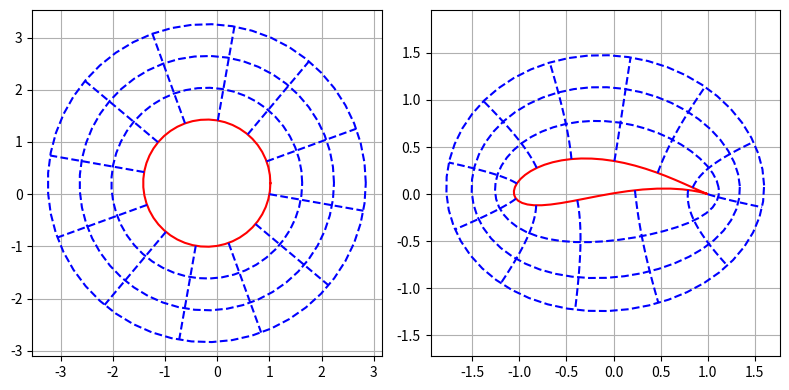

This chart was generated by the following Python code:
import numpy as np
from matplotlib import pyplot as plt

chord = 1
gamma = 0.2
beta = 10/180 * np.pi

def joukowski(z):
  return (z + chord**2 / z) / 2

# circle in z-plane
radius = (gamma+1) * chord / np.cos(beta)
center = -gamma + 1j*(gamma+1) * np.tan(beta)
center *= chord
theta = np.linspace(start=0, stop=2 * np.pi)

# create data
curves_in_z = list()
curves_in_w = list()
s_min, s_max = 1.0, 2.5
# circles
for scale in np.linspace(start=s_min, stop=s_max, num=4):
  z = center + scale * radius * np.exp(1j*theta)
  curves_in_z.append(z)
  curves_in_w.append(joukowski(z))
# rays
rho = radius * np.linspace(s_min, s_max)
for theta in np.linspace(start=0, stop=2*np.pi, num=12, endpoint=False)-beta:
  z = center + rho * np.exp(1j*theta)
  curves_in_z.append(z)
  curves_in_w.append(joukowski(z))

# plot
plt.figure(figsize=(8,4))
# z-plane
plt.subplot(1, 2, 1)
plt.grid(True)
plt.axis('equal')
for chord in curves_in_z:
  if chord is curves_in_z[0]:
    plt.plot(chord.real, chord.imag, 'r')
  else:
    plt.plot(chord.real, chord.imag, 'b--')
# w-plane
plt.subplot(1, 2, 2)
plt.grid(True)
plt.axis('equal')
for a in curves_in_w:
  if a is curves_in_w[0]:
    plt.plot(a.real, a.imag, 'r')
  else:
    plt.plot(a.real, a.imag, 'b--')
# write
plt.tight_layout()
plt.savefig('JoukowskiAirfoil.pdf')
